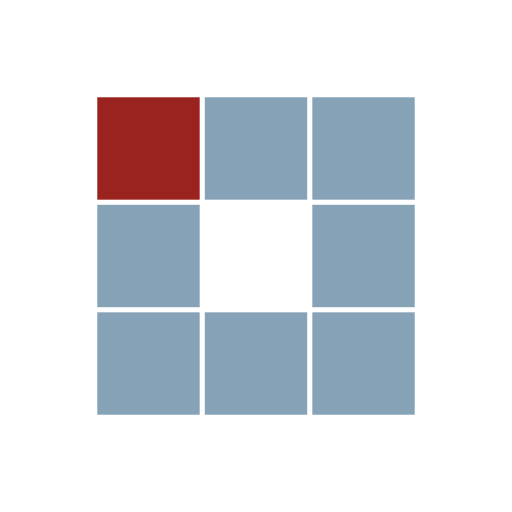
t = 0.00 s
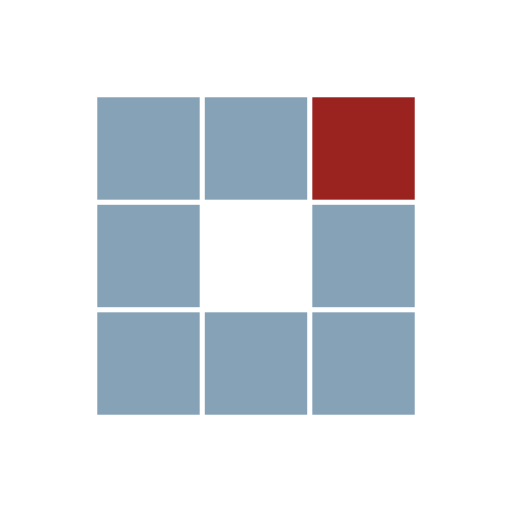
t = 0.31 s
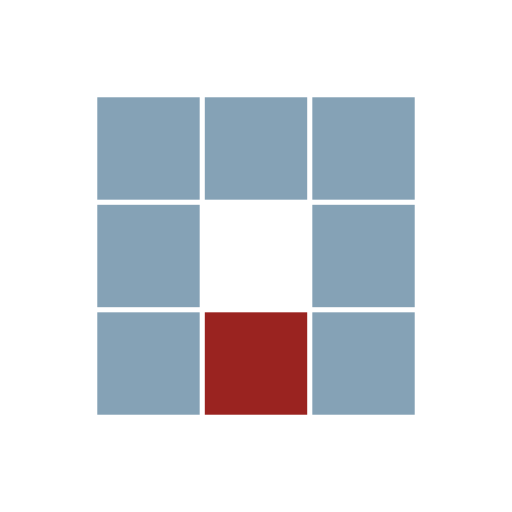
t = 0.63 s
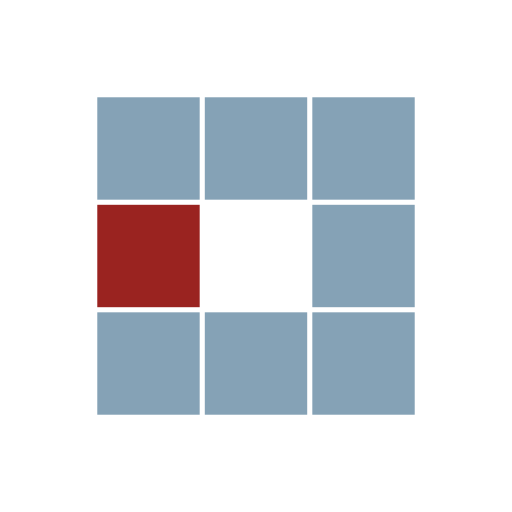
t = 0.94 s
t = 1.25 s: frame unchanged from t = 0.31 s, image omitted
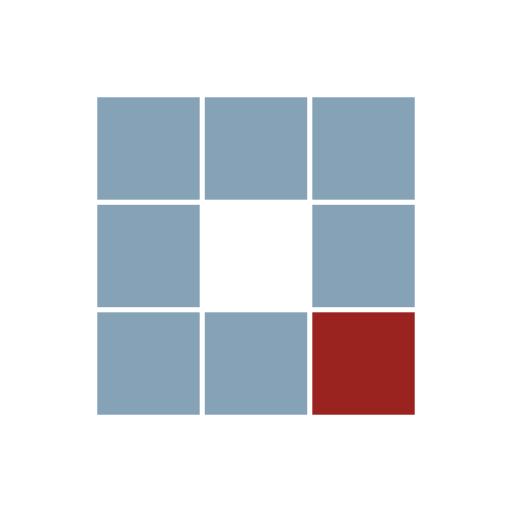
t = 1.53 s

The animated SVG that drew these frames (rendered in a browser with its animation timeline set to each time). Animation: 8 SMIL elements (animate=8); one cycle of 1.88 s, repeats indefinitely.

<?xml version="1.0" encoding="utf-8"?>
<svg xmlns="http://www.w3.org/2000/svg" xmlns:xlink="http://www.w3.org/1999/xlink" style="margin: auto; background: none; display: block; shape-rendering: auto;" width="100px" height="100px" viewBox="0 0 100 100" preserveAspectRatio="xMidYMid">
<rect x="19" y="19" width="20" height="20" fill="#85a2b6">
  <animate attributeName="fill" values="#9a2320;#85a2b6;#85a2b6" keyTimes="0;0.125;1" dur="1s" repeatCount="indefinite" begin="0s" calcMode="discrete"></animate>
</rect><rect x="40" y="19" width="20" height="20" fill="#85a2b6">
  <animate attributeName="fill" values="#9a2320;#85a2b6;#85a2b6" keyTimes="0;0.125;1" dur="1s" repeatCount="indefinite" begin="0.125s" calcMode="discrete"></animate>
</rect><rect x="61" y="19" width="20" height="20" fill="#85a2b6">
  <animate attributeName="fill" values="#9a2320;#85a2b6;#85a2b6" keyTimes="0;0.125;1" dur="1s" repeatCount="indefinite" begin="0.25s" calcMode="discrete"></animate>
</rect><rect x="19" y="40" width="20" height="20" fill="#85a2b6">
  <animate attributeName="fill" values="#9a2320;#85a2b6;#85a2b6" keyTimes="0;0.125;1" dur="1s" repeatCount="indefinite" begin="0.875s" calcMode="discrete"></animate>
</rect><rect x="61" y="40" width="20" height="20" fill="#85a2b6">
  <animate attributeName="fill" values="#9a2320;#85a2b6;#85a2b6" keyTimes="0;0.125;1" dur="1s" repeatCount="indefinite" begin="0.375s" calcMode="discrete"></animate>
</rect><rect x="19" y="61" width="20" height="20" fill="#85a2b6">
  <animate attributeName="fill" values="#9a2320;#85a2b6;#85a2b6" keyTimes="0;0.125;1" dur="1s" repeatCount="indefinite" begin="0.75s" calcMode="discrete"></animate>
</rect><rect x="40" y="61" width="20" height="20" fill="#85a2b6">
  <animate attributeName="fill" values="#9a2320;#85a2b6;#85a2b6" keyTimes="0;0.125;1" dur="1s" repeatCount="indefinite" begin="0.625s" calcMode="discrete"></animate>
</rect><rect x="61" y="61" width="20" height="20" fill="#85a2b6">
  <animate attributeName="fill" values="#9a2320;#85a2b6;#85a2b6" keyTimes="0;0.125;1" dur="1s" repeatCount="indefinite" begin="0.5s" calcMode="discrete"></animate>
</rect>
<!-- [ldio] generated by https://loading.io/ --></svg>